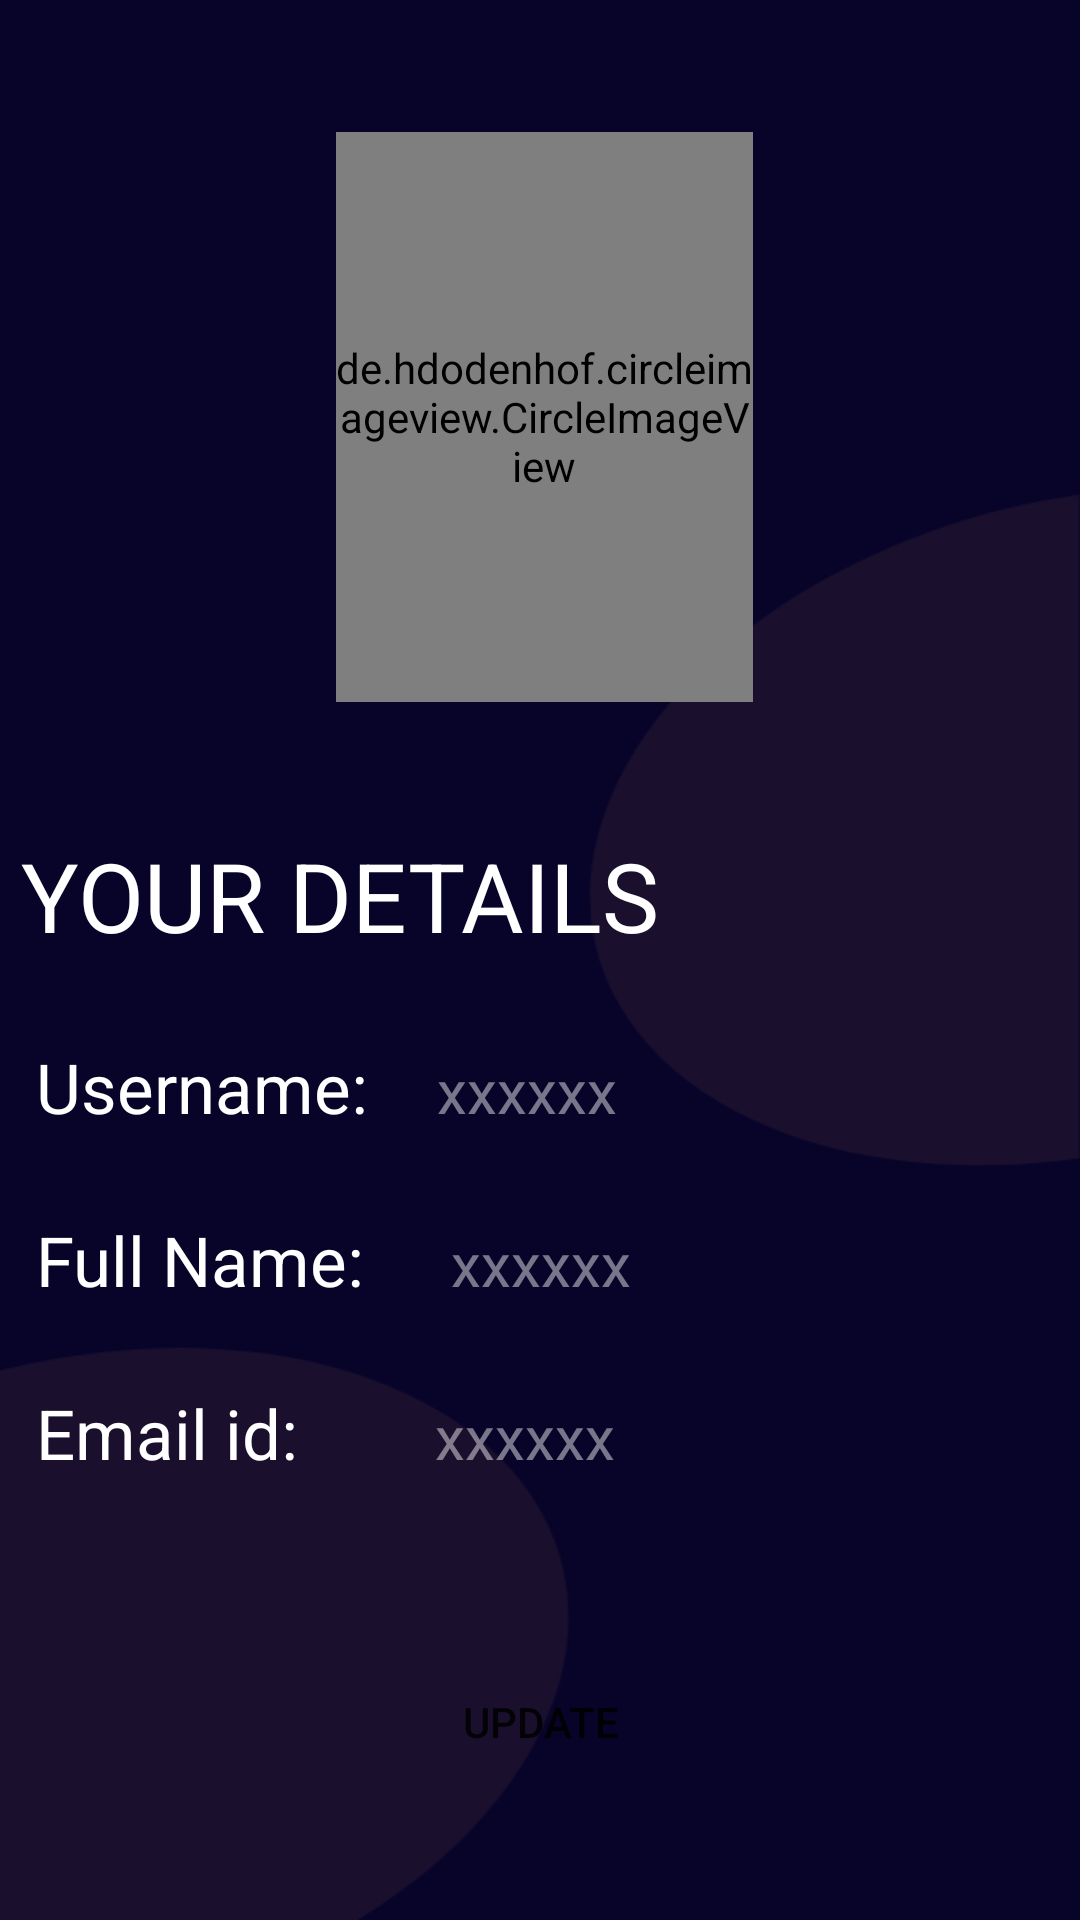

This screen was rendered from an Android layout file. Write that file and the resources it references.
<!-- AndroidManifest.xml: application theme Theme.UpscZindabaad -->
<!-- res/layout/activity_editmyprofile.xml -->
<?xml version="1.0" encoding="utf-8"?>
<ScrollView xmlns:android="http://schemas.android.com/apk/res/android"
    xmlns:app="http://schemas.android.com/apk/res-auto"
    xmlns:tools="http://schemas.android.com/tools"
    android:layout_width="match_parent"
    android:layout_height="match_parent"
    android:background="@drawable/signinbg"
    tools:context=".editmyprofile">

    <LinearLayout
        android:layout_width="match_parent"
        android:layout_height="wrap_content"
        android:orientation="vertical">

        <RelativeLayout
            android:layout_width="match_parent"
            android:layout_height="wrap_content">

            <de.hdodenhof.circleimageview.CircleImageView
                android:id="@+id/editmpprof"
                android:layout_width="190dp"
                android:layout_height="190dp"
                android:layout_alignParentStart="true"
                android:layout_alignParentLeft="true"
                android:layout_alignParentEnd="true"
                android:layout_alignParentRight="true"
                android:layout_gravity="center"
                android:layout_marginStart="112dp"
                android:layout_marginLeft="112dp"
                android:layout_marginTop="44dp"
                android:layout_marginEnd="109dp"
                android:layout_marginRight="109dp"
                android:onClick="profchange"
                android:src="@drawable/userimage"
                android:transitionName="myProfileImage" />

            <ImageView
                android:layout_width="160dp"
                android:layout_height="45dp"
                android:layout_alignParentEnd="true"
                android:layout_alignParentRight="true"

                android:layout_alignParentBottom="true"
                android:layout_marginEnd="83dp"
                android:layout_marginRight="83dp"
                android:layout_marginBottom="33dp"
                android:src="@drawable/pencil" />
        </RelativeLayout>
<TextView
    android:layout_width="match_parent"
    android:layout_height="wrap_content"
    android:text="YOUR DETAILS"
    android:textColor="@color/white"
    android:textSize="32dp"
    android:layout_marginTop="43dp"
    android:layout_marginLeft="7dp"/>
        <LinearLayout
            android:layout_width="match_parent"
            android:layout_marginTop="27dp"
            android:layout_height="wrap_content"
            android:orientation="horizontal">
<TextView
    android:layout_width="wrap_content"
    android:layout_height="wrap_content"
    android:text="Username:"

    android:textColor="@color/white"
   android:layout_marginLeft="12dp"
    android:textSize="23dp"/>
            <TextView
                android:layout_width="match_parent"
                android:layout_height="wrap_content"
                android:id="@+id/edtusername1"
                android:layout_marginLeft="23dp"
                android:textSize="20dp"
                android:textColor="#74FFFFFF"
                android:text="xxxxxx"/>
        </LinearLayout>
        <LinearLayout
            android:layout_width="match_parent"
            android:layout_height="wrap_content"
            android:orientation="horizontal"
            android:layout_marginTop="27dp">
            <TextView
                android:layout_width="wrap_content"
                android:layout_height="wrap_content"
                android:text="Full Name: "
                android:textColor="@color/white"
                android:layout_marginLeft="12dp"
                android:textSize="23dp"/>
            <TextView
                android:layout_width="match_parent"
                android:layout_height="wrap_content"
                android:id="@+id/edtfullname1"
                android:layout_marginLeft="23dp"
                android:textSize="20dp"
                android:textColor="#74FFFFFF"
                android:text="xxxxxx"/>
        </LinearLayout>
        <LinearLayout
            android:layout_width="match_parent"
            android:layout_height="wrap_content"
            android:orientation="horizontal"
            android:layout_marginTop="27dp">
            <TextView
                android:layout_width="wrap_content"
                android:layout_height="wrap_content"
                android:text="Email id:    "
                android:textColor="@color/white"
                android:layout_marginLeft="12dp"
                android:textSize="23dp"/>
            <TextView
                android:layout_width="match_parent"
                android:layout_height="wrap_content"
                android:id="@+id/edtemail1"
                android:layout_marginLeft="23dp"
                android:textSize="20dp"
                android:textColor="#74FFFFFF"
                android:text="xxxxxx"/>
        </LinearLayout>

        <Button
            android:layout_marginTop="57dp"
            android:layout_width="wrap_content"
            android:layout_height="wrap_content"
            android:layout_gravity="center"
            android:text="update"
            android:background="@drawable/bttn_background"
            android:onClick="uploaddone"/>
    </LinearLayout>
</ScrollView>
<!-- resources referenced by this layout -->
<resources>
  <color name="white">#FFFFFFFF</color>
  <!-- drawable signinbg: png bitmap (drawable, 27350 bytes) -->
  <!-- drawable userimage: png bitmap (drawable, 13638 bytes) -->
  <style name="Theme.UpscZindabaad" parent="Theme.MaterialComponents.DayNight.NoActionBar">
          
          <item name="colorPrimary">@color/purple_500</item>
          <item name="colorPrimaryVariant">@color/purple_700</item>
          <item name="colorOnPrimary">@color/white</item>
          
          <item name="colorSecondary">@color/teal_200</item>
          <item name="colorSecondaryVariant">@color/teal_700</item>
          <item name="colorOnSecondary">@color/black</item>
          
          <item name="android:statusBarColor" tools:targetApi="l">?attr/colorPrimaryVariant</item>
  
          <item name="android:windowActivityTransitions">true</item>
          
      </style>
  <color name="purple_500">#15AFC2</color>
  <color name="purple_700">#FF3700B3</color>
  <color name="teal_200">#FF03DAC5</color>
  <color name="teal_700">#FF018786</color>
  <color name="black">#FF000000</color>
</resources>
